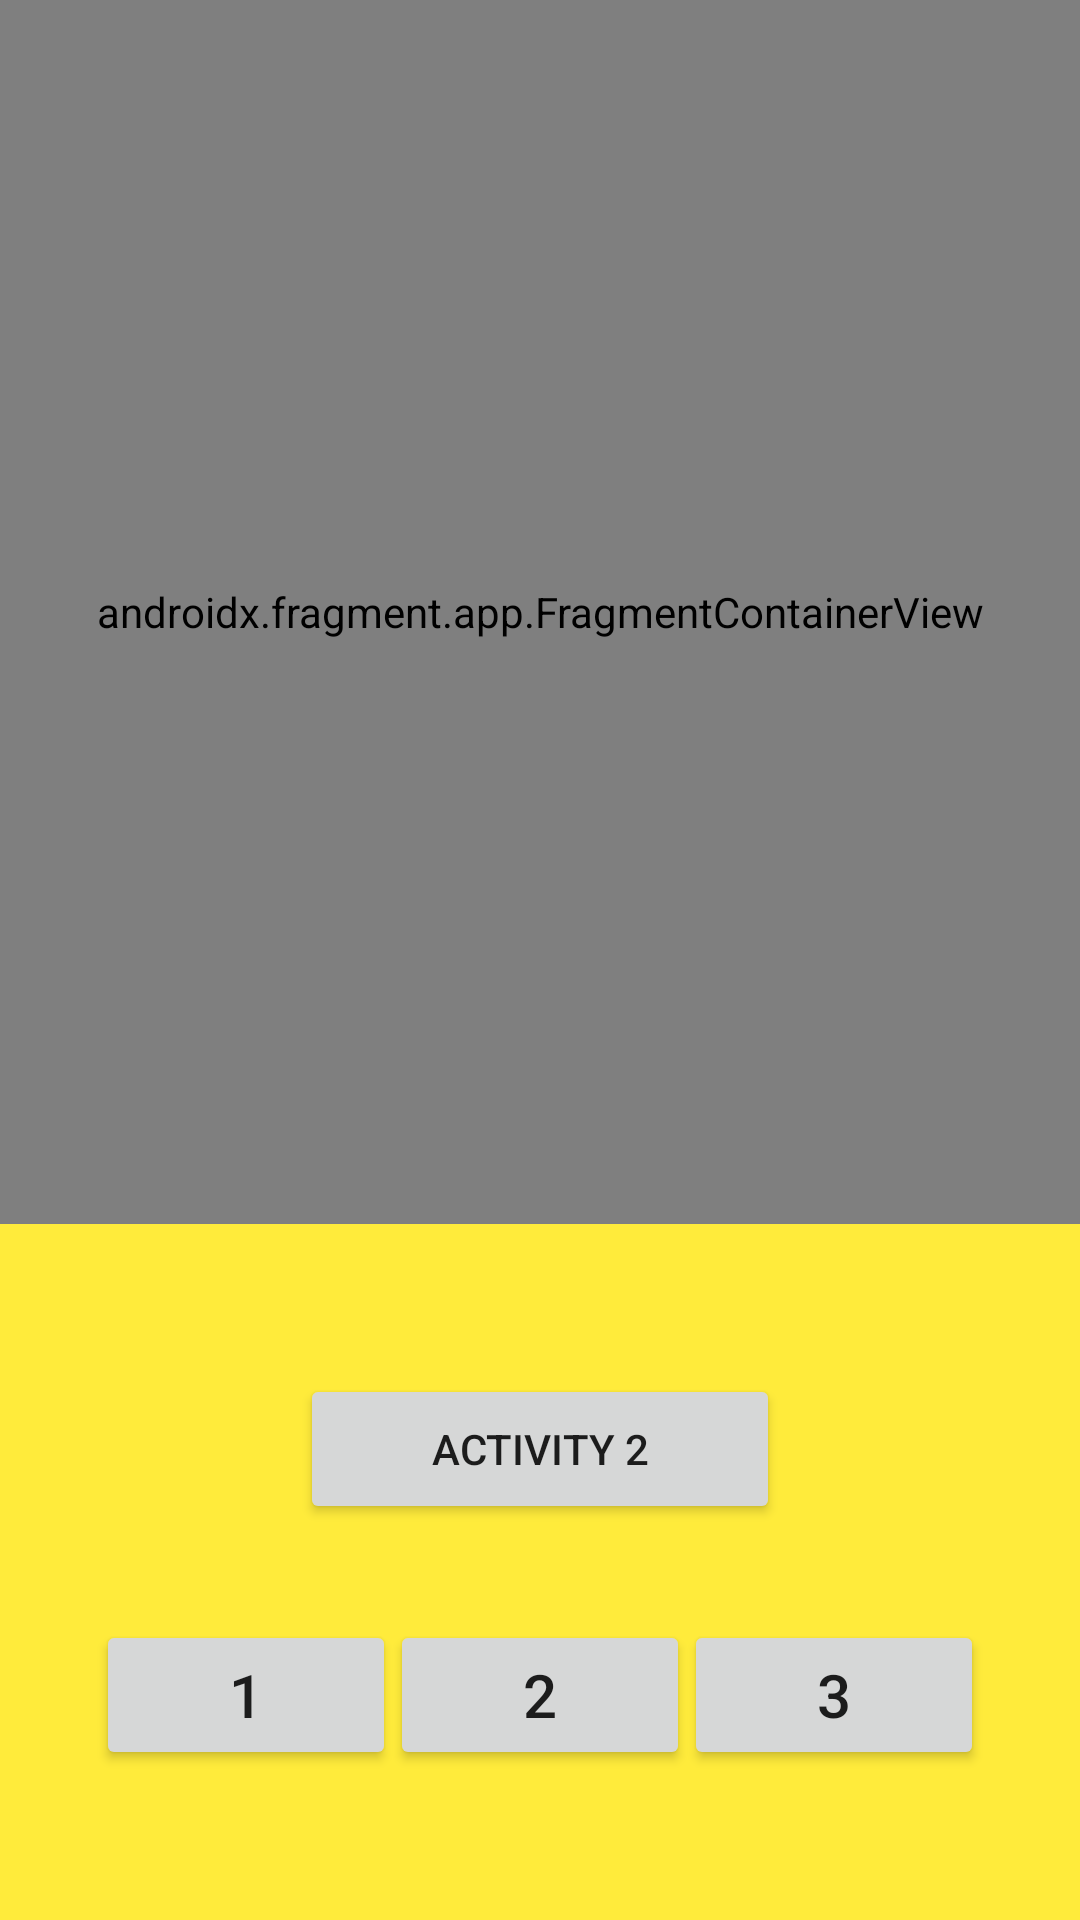

Write the Android layout XML for this screen, with the resource values it uses.
<!-- AndroidManifest.xml: application theme Theme.LIveData4 -->
<!-- res/layout/activity_main.xml -->
<?xml version="1.0" encoding="utf-8"?>
<androidx.constraintlayout.widget.ConstraintLayout xmlns:android="http://schemas.android.com/apk/res/android"
    xmlns:app="http://schemas.android.com/apk/res-auto"
    xmlns:tools="http://schemas.android.com/tools"
    android:id="@+id/min_container"
    android:layout_width="match_parent"
    android:layout_height="match_parent"
    android:background="#FFEB3B"
    tools:context=".MainActivity">

    <androidx.fragment.app.FragmentContainerView
        android:id="@+id/min_container1"
        android:name="androidx.navigation.fragment.NavHostFragment"
        android:layout_width="0dp"
        android:layout_height="0dp"
        android:layout_marginBottom="50dp"
        app:defaultNavHost="true"
        app:layout_constraintBottom_toTopOf="@+id/go_to_activity2"
        app:layout_constraintEnd_toEndOf="parent"
        app:layout_constraintStart_toStartOf="parent"
        app:layout_constraintTop_toTopOf="parent"
        app:navGraph="@navigation/min_navigation" />

    <Button
        android:id="@+id/go_to_f3"
        android:layout_width="100dp"
        android:layout_height="50dp"
        android:layout_marginEnd="32dp"
        android:layout_marginBottom="50dp"
        android:text="3"
        android:textSize="20sp"
        app:layout_constraintBottom_toBottomOf="parent"
        app:layout_constraintEnd_toEndOf="parent" />

    <Button
        android:id="@+id/go_to_f2"
        android:layout_width="100dp"
        android:layout_height="50dp"
        android:layout_marginStart="24dp"
        android:layout_marginEnd="24dp"
        android:layout_marginBottom="50dp"
        android:text="2"
        android:textSize="20sp"
        app:layout_constraintBottom_toBottomOf="parent"
        app:layout_constraintEnd_toStartOf="@+id/go_to_f3"
        app:layout_constraintStart_toEndOf="@+id/go_to_f1" />

    <Button
        android:id="@+id/go_to_f1"
        android:layout_width="100dp"
        android:layout_height="50dp"
        android:layout_marginStart="32dp"
        android:layout_marginBottom="50dp"
        android:text="1"
        android:textSize="20sp"
        app:layout_constraintBottom_toBottomOf="parent"
        app:layout_constraintStart_toStartOf="parent" />

    <Button
        android:id="@+id/go_to_activity2"
        android:layout_width="0dp"
        android:layout_height="50dp"
        android:layout_marginStart="100dp"
        android:layout_marginEnd="100dp"
        android:layout_marginBottom="32dp"
        android:text="Activity 2"
        app:layout_constraintBottom_toTopOf="@+id/go_to_f2"
        app:layout_constraintEnd_toEndOf="parent"
        app:layout_constraintStart_toStartOf="parent" />

</androidx.constraintlayout.widget.ConstraintLayout>
<!-- resources referenced by this layout -->
<resources>
  <style name="Theme.LIveData4" parent="Theme.MaterialComponents.DayNight.DarkActionBar">
          
          <item name="colorPrimary">@color/purple_500</item>
          <item name="colorPrimaryVariant">@color/purple_700</item>
          <item name="colorOnPrimary">@color/white</item>
          
          <item name="colorSecondary">@color/teal_200</item>
          <item name="colorSecondaryVariant">@color/teal_700</item>
          <item name="colorOnSecondary">@color/black</item>
          
          <item name="android:statusBarColor" tools:targetApi="l">?attr/colorPrimaryVariant</item>
          
      </style>
  <!-- not gathered from this repository: default colours our renderer supplied (Android Studio template values) -->
  <color name="purple_500">#FF6200EE</color>
  <color name="purple_700">#FF3700B3</color>
  <color name="teal_200">#FF03DAC5</color>
  <color name="teal_700">#FF018786</color>
  <color name="black">#FF000000</color>
  <color name="white">#FFFFFFFF</color>
</resources>
